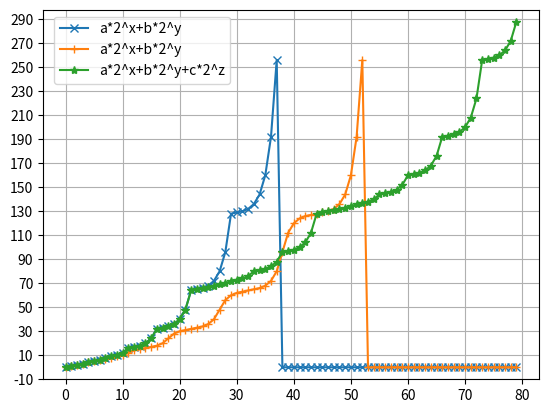
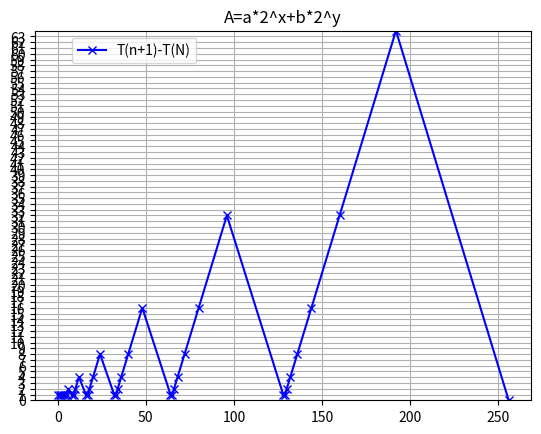
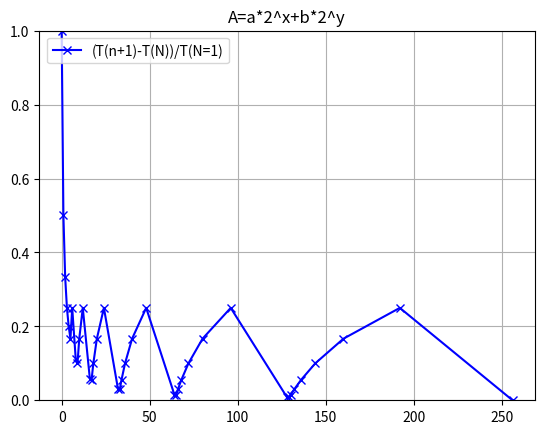
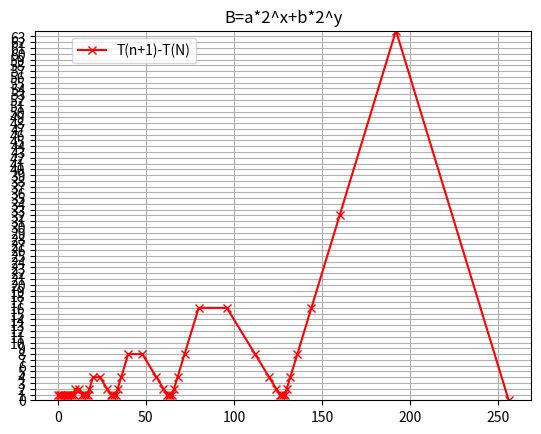
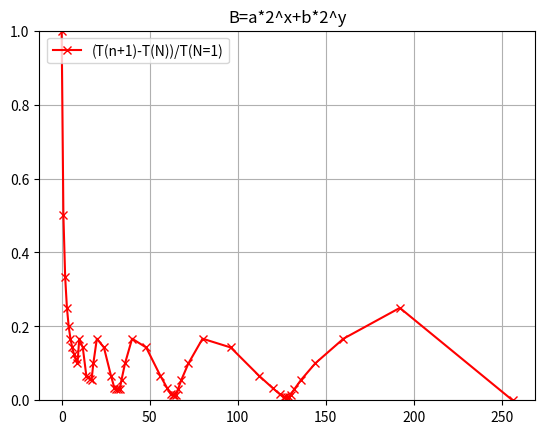
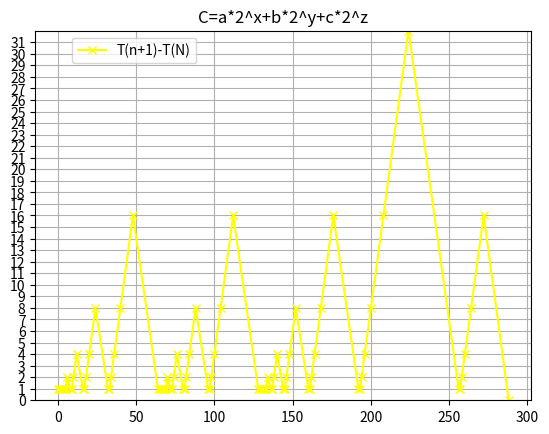
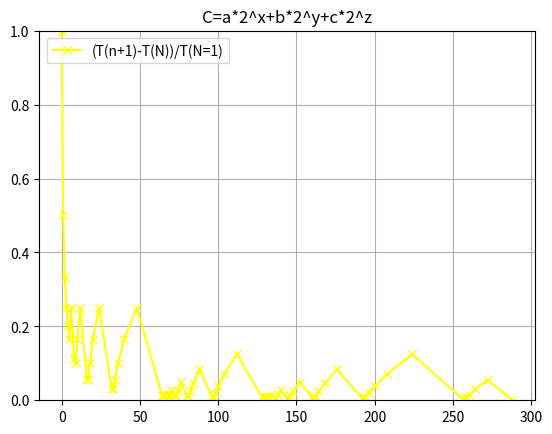

These charts were generated, in order, by the following Python code:
import sys
import math
import matplotlib.pyplot as plt


#根据T计算不同的衍生函数T1，T2
def cal_arr(T, color = "blue", title = "T=???"):
	T1 = []
	T2 = []
	lenT = len(T)
	for i in range(0, lenT-1):
		T1 += [T[i+1] - T[i]]
		T2 += [float(T1[i])/T[i+1]]
	T1 += [0]
	T2 += [0]
	# show T1
	fig,ax = plt.subplots()
	plt.title(title)
	ax.set_yticks(range(min(T1),max(T1),1))  
	ax.set_ylim([min(T1),max(T1)])  
	plt.plot(T, T1, "x-",label="T(n+1)-T(N)", color=color)
	plt.grid(True) 
	plt.legend(loc='upper center', bbox_to_anchor=(0.2,1))  
	plt.close(0)
	# show T2
	fig,ax = plt.subplots()
	plt.title(title) 
	ax.set_ylim([0,1])  
	plt.plot(T, T2, "x-",label="(T(n+1)-T(N))/T(N=1)", color=color)
	plt.grid(True)  
	plt.legend(loc='upper center', bbox_to_anchor=(0.2,1)) 
	plt.close(0)
	return T1,T2
	
#去重、排序并打印数组
def do_sth(arr):
	arr = list(set(arr))
	arr.sort()
	print(len(arr))
	print(arr)
	return (arr, len(arr))

# part1: cal A & B
A=[]
B=[]
rangeAB = range(0,7+1)
rangeA = range(0,1+1)
rangeB = range(-1,1+1)
for x in rangeAB:
	for y in rangeAB:
		for i in rangeA:
			for j in rangeA:
				A += [i*(2**x)+j*(2**y)]
			for i in rangeB:
				for j in rangeB:
					temp = i*(2**x)+j*(2**y)
					if temp>=0:
						B += [temp]
A, lenA = do_sth(A)
B, lenB = do_sth(B)
				
# part2: Cal C	
C=[]				
rangeC1 = range(0,7+1)
rangeC2 = range(0,5+1)
rangeC3 = range(6,7+1)
rangeC4 = range(0,1+1)
for x in rangeC1:
	for y in rangeC2:			
		for z in rangeC3:
			for i in rangeC4:
				for j in rangeC4:
					for k in rangeC4:
						C += [i*(2**x)+j*(2**y)+k*(2**z)]
C, lenC = do_sth(C)

# part3: show A,B,C
lenMax = max([lenA, lenB, lenC])
maxRes = max(A+B+C)
minRes = min(A+B+C)
fig,ax = plt.subplots() 
ax.set_yticks(range(minRes-10,maxRes+10,20))  
ax.set_ylim([minRes-10,maxRes+10])  
x= range(0, lenMax)
plt.plot(x, A+[0]*(lenMax-lenA), "x-",label="a*2^x+b*2^y")  
plt.plot(x, B+[0]*(lenMax-lenB), "+-",label="a*2^x+b*2^y") 
plt.plot(x, C+[0]*(lenMax-lenC), "*-",label="a*2^x+b*2^y+c*2^z")
plt.grid(True)  
plt.legend(loc='upper center', bbox_to_anchor=(0.2,1))  
plt.close(0)

#part4: Show A,B,C more
cal_arr(A, "blue", "A=a*2^x+b*2^y")
cal_arr(B, "red", "B=a*2^x+b*2^y")
cal_arr(C, "yellow", "C=a*2^x+b*2^y+c*2^z")

# final: show off
plt.show()
